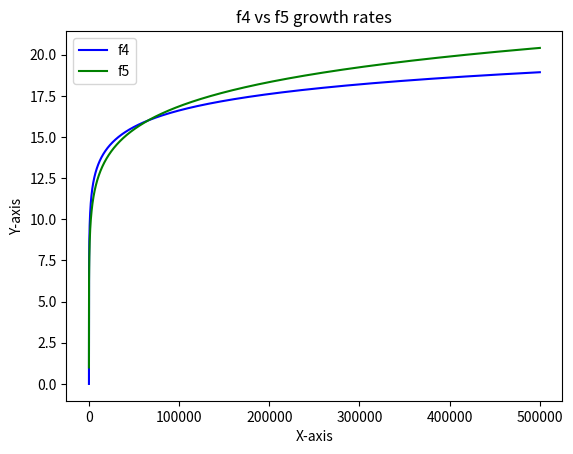

This chart was generated by the following Python code:

import math
import matplotlib.pyplot as plt

def f4(n):
    """
    Calculates and returns the log base 2 of a given number. This is for use with Kleinberg/Tardos
    Chapter 2 exercises.
    :param n: number on which to calculate log base 2
    :return: log base 2 of the given number
    """
    ret = math.log(n, 2)
    return ret

def f5(n):
    """
    Calculates 2 to the power of the square root of log base 2 of a given number, n.
    This is for use with Kleinberg/Tardos Chapter 2 exercises.
    :param n: number to plug into the function
    :return: result
    """
    ret = 2**(math.sqrt(math.log(n, 2)))
    return ret


def graph_log_n(n):
    x = []
    y = []
    for i in range(1, n+1):
        x.append(i)
        y.append(f4(i))

    plt.plot(x, y)
    plt.show()

def graph_f4_and_f5(n):
    x = []
    y1 = []
    y2 = []
    for i in range(1, n+1):
        x.append(i)
        y1.append(f4(i))
        y2.append(f5(i))

    plt.plot(x, y1, label='f4', color='blue')
    plt.plot(x, y2, label='f5', color='green')
    #plt.xscale('log', base=5)
    plt.xlabel('X-axis')
    plt.ylabel('Y-axis')
    plt.title('f4 vs f5 growth rates')
    plt.legend()
    plt.show()

def graph_n_log_n(n):
    x = []
    y = []
    for i in range(1, n+1):
        x.append(i)
        y.append(n * math.log(i, 2))

    plt.plot(x, y)
    plt.show()

# Press the green button in the gutter to run the script.
if __name__ == '__main__':

    #compare_f4_and_f5()
     #graph_log_n(500)
    # graph_n_log_n(500)
    graph_f4_and_f5(500000)







